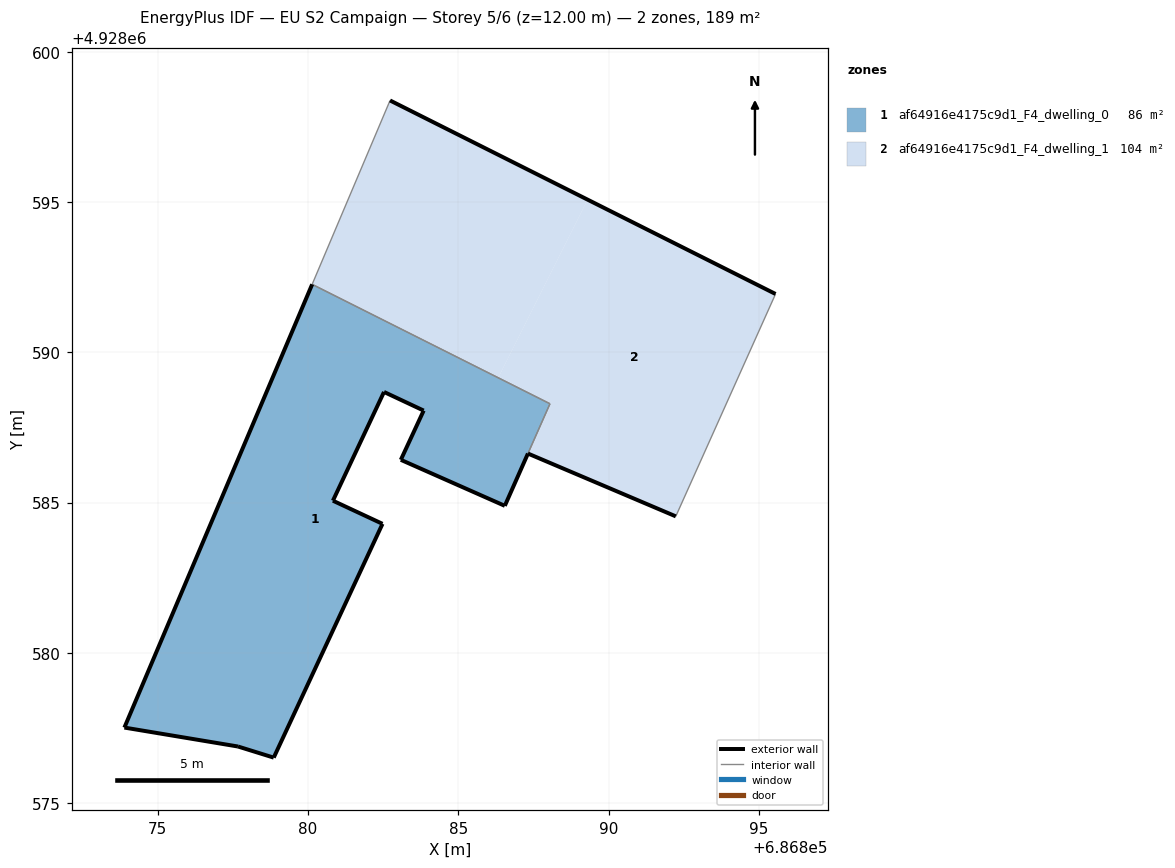
=== STOREY PLAN SPEC (per zone: floor XY polygon, exterior-wall plan segments, windows/doors) ===
zone 1: af64916e4175c9d1_F4_dwelling_0  (85.9 m²)
  floor: (686886.55, 4928584.89) (686887.36, 4928586.73) (686888.04, 4928588.29) (686880.13, 4928592.26) (686873.89, 4928577.51) (686877.67, 4928576.88) (686878.86, 4928576.51) (686882.48, 4928584.29) (686880.83, 4928585.06) (686882.53, 4928588.68) (686883.85, 4928588.06) (686883.09, 4928586.42)
  floor: (686886.55, 4928584.89) (686888.05, 4928588.29) (686887.36, 4928586.73)
  exterior wall: (686882.53, 4928588.68) – (686880.83, 4928585.06)  [4.0 m]
  exterior wall: (686880.83, 4928585.06) – (686882.48, 4928584.29)  [1.8 m]
  exterior wall: (686882.48, 4928584.29) – (686878.86, 4928576.51)  [8.6 m]
  exterior wall: (686878.86, 4928576.51) – (686877.67, 4928576.88)  [1.2 m]
  exterior wall: (686877.67, 4928576.88) – (686873.89, 4928577.51)  [3.8 m]
  exterior wall: (686873.89, 4928577.51) – (686880.14, 4928592.26)  [16.0 m]
  exterior wall: (686886.55, 4928584.89) – (686883.09, 4928586.42)  [3.8 m]
  exterior wall: (686883.09, 4928586.42) – (686883.85, 4928588.06)  [1.8 m]
  exterior wall: (686883.85, 4928588.06) – (686882.53, 4928588.68)  [1.5 m]
  exterior wall: (686887.32, 4928586.63) – (686886.55, 4928584.89)  [1.9 m]
  interior walls: 2
zone 2: af64916e4175c9d1_F4_dwelling_1  (103.5 m²)
  floor: (686892.24, 4928584.54) (686895.56, 4928591.94) (686889.30, 4928595.08) (686886.33, 4928589.15) (686880.14, 4928592.26) (686888.05, 4928588.29) (686887.32, 4928586.63)
  floor: (686886.33, 4928589.15) (686889.30, 4928595.08) (686882.73, 4928598.38) (686880.14, 4928592.26)
  exterior wall: (686882.73, 4928598.38) – (686895.56, 4928591.94)  [14.4 m]
  exterior wall: (686892.24, 4928584.54) – (686887.32, 4928586.63)  [5.3 m]
  interior walls: 4

=== DERIVED (storey summary) ===
Building: EU S2 Campaign
Storey: 5 of 6  (floor level z = 12.00 m)
Storey gross floor area: 189.4 m²
Zones on this storey: 2
  - af64916e4175c9d1_F4_dwelling_0: floor 85.9 m²; exterior wall 44.4 m (133.3 m²); WWR 0.0%
  - af64916e4175c9d1_F4_dwelling_1: floor 103.5 m²; exterior wall 19.7 m (59.1 m²); WWR 0.0%
Zone adjacency (shared interzone walls):
  - af64916e4175c9d1_F4_dwelling_0 ↔ af64916e4175c9d1_F4_dwelling_1